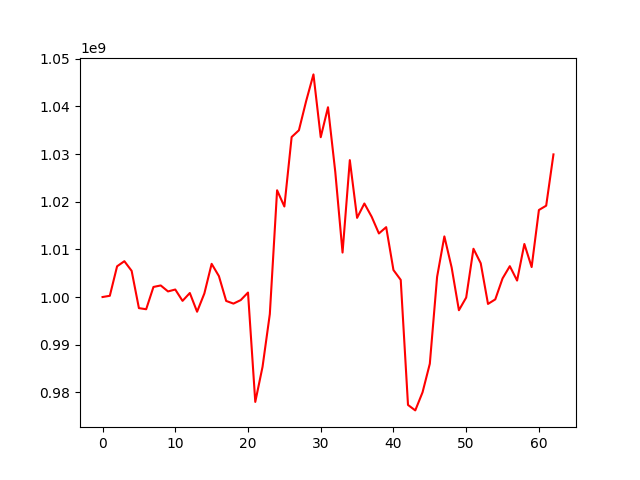

The file beside this chart, header and first rows:
, 0
0, 1000000000
1, 1000259148
2, 1006448721
3, 1007517059
4, 1005493139
5, 997669671
6, 997436496
7, 1002111788
8, 1002430359
9, 1001174258
10, 1001574571
11, 999191909
12, 1000842071
13, 996912718
14, 1000750781
15, 1006965631
16, 1004391456
17, 999177085
18, 998618413
19, 999357992
20, 1000937762
21, 977986687
22, 985356325
23, 996413141
24, 1022408032
25, 1019002177
26, 1033582072
27, 1035002128
28, 1041162114
29, 1046728605
30, 1033542246
31, 1039838322
32, 1026268362
33, 1009330650
34, 1028735386
35, 1016613225
36, 1019630305
37, 1016862554
38, 1013342289
39, 1014665678
40, 1005664685
41, 1003594997
42, 977347742
43, 976202223
44, 980000350
45, 985995347
46, 1004219726
47, 1012726427
48, 1006206081
49, 997229180
50, 999888566
51, 1010131512
52, 1007084486
53, 998550254
54, 999504565
55, 1003898046
56, 1006476283
57, 1003456493
58, 1011131821
59, 1006288299
... 3 more rows
